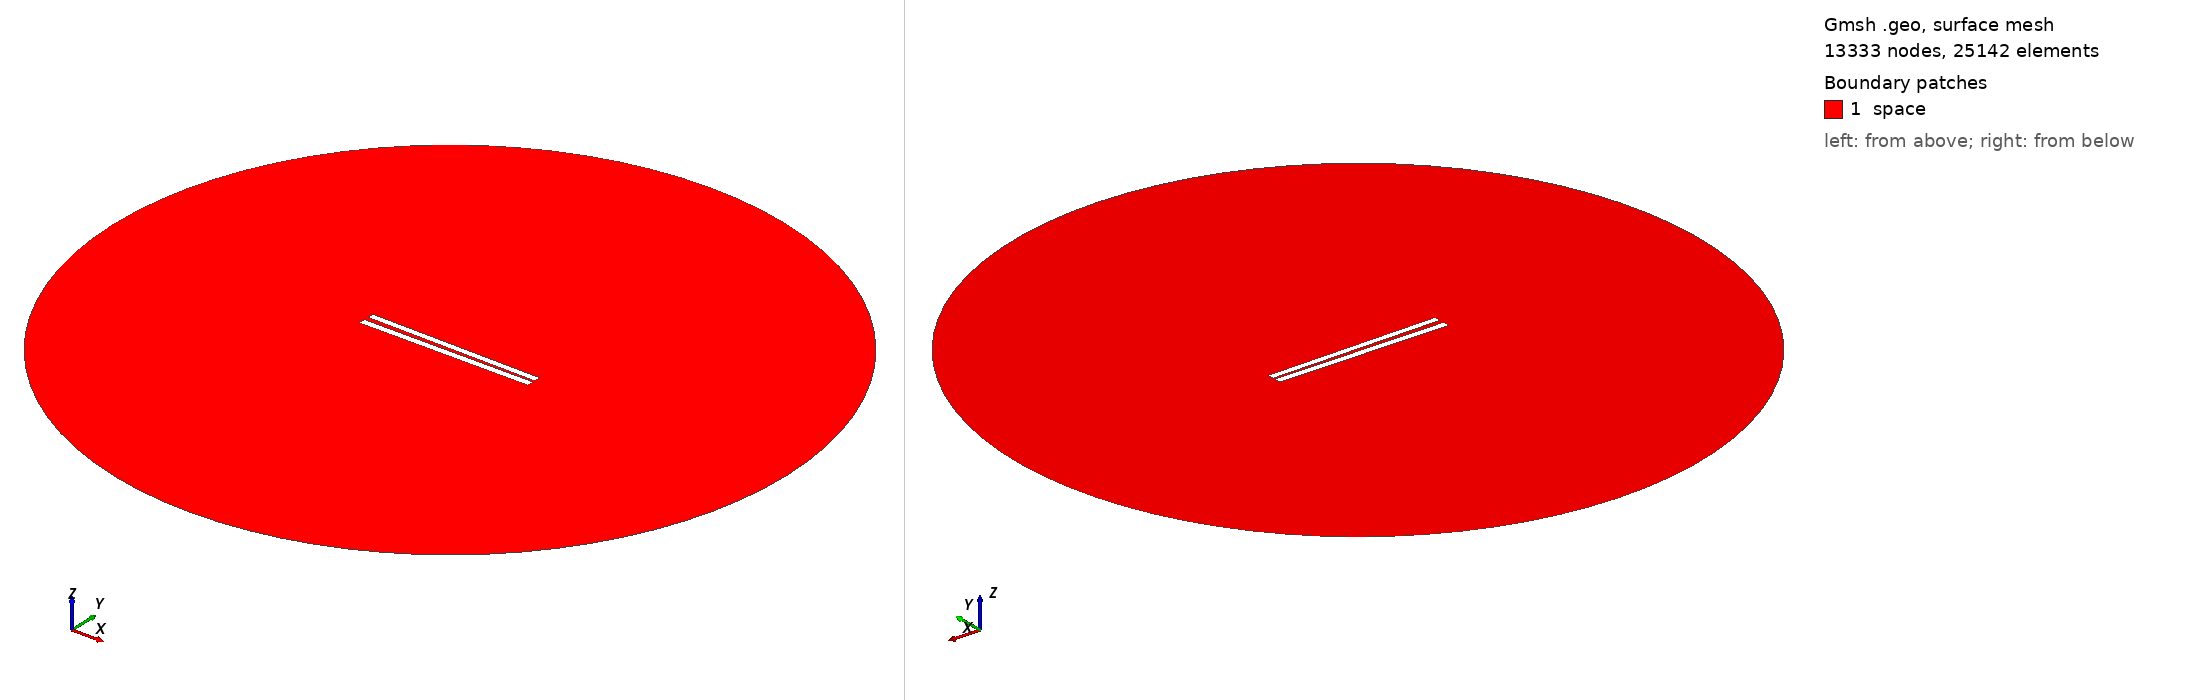

Gmsh geometry script, surface-meshed: 13333 nodes, 25142 surface elements. Boundary patches (legend numbers): 1 space. Left view from above one corner, right view from below the opposite corner. Legend entries are the model's physical surfaces. The drawing asked Gmsh for element sizes between 1% and 20% of the model's largest extent; the script's own settings can give other sizes.

=== 49.geo (drawn) ===
// Set the geometry kernel
SetFactory("OpenCASCADE");

//---------------------------------------
// Rectangles
//---------------------------------------

// Rectangle 1 (top)
Point(1) = {-49.9, 1.0722222222222222, 0, 1.0};
Point(2) = {49.9, 1.0722222222222222, 0, 1.0};
Point(3) = {49.9, 4.872222222222223, 0, 1.0};
Point(4) = {-49.9, 4.872222222222223, 0, 1.0};

Line(1) = {1, 2};
Line(2) = {2, 3};
Line(3) = {3, 4};
Line(4) = {4, 1};

Line Loop(1) = {1, 2, 3, 4};
Plane Surface(1) = {1};

Rotate { {0, 0, 1}, {0,  0.9722222222222222,  0}, -0.014 } {
  Surface{1};
}

// Rectangle 2 (bottom)
Point(5) = {-50,-0.9722222222222222, 0, 1.0};
Point(6) = { 50,-0.9722222222222222, 0, 1.0};
Point(7) = { 50,-4.972222222222222, 0, 1.0};
Point(8) = {-50,-4.972222222222222, 0, 1.0};

Line(5) = {5, 6};
Line(6) = {6, 7};
Line(7) = {7, 8};
Line(8) = {8, 5};

Line Loop(2) = {5, 6, 7, 8};
Plane Surface(2) = {2}; 


//---------------------------------------
// Circle
//---------------------------------------

// Define points
Point(9) = {0, 0, 0};        // Center
Point(10) = {200, 0, 0};     // Start point
Point(11) = {0, 200, 0};     // 90 degrees
Point(12) = {-200, 0, 0};    // 180 degrees
Point(13) = {0, -200, 0};    // 270 degrees

// Define circle arcs (each needs start, center, end)
Circle(9) = {10, 9, 11};
Circle(10) = {11, 9, 12};
Circle(11) = {12, 9, 13};
Circle(12) = {13, 9, 10};

// Define curve loop and surface if needed
Curve Loop(3) = {9, 10, 11, 12};
Surface(3) = {3};

// Subtract Rectangles from Circle
BooleanDifference{ Surface{3}; Delete; }{ Surface{1}; Surface{2}; Delete; }

//---------------------------------------
// Transfinite Lines and Surface
//---------------------------------------
r = 7;
Transfinite Line {1, 3} = 50*r Using Progression 1;
Transfinite Line {2, 4} = 2*r Using Progression 1;
Transfinite Line {5, 7} = 50*r Using Progression 1;
Transfinite Line {6, 8} = 2*r Using Progression 1;
Transfinite Line {9, 10, 11, 12} = 20 Using Progression 1;

//---------------------------------------
// Define Physical Groups
//---------------------------------------                

//--- Physical Curves
// Physical groups for boundaries
Physical Line("force_segment", 10) = {1};
Physical Line("upper_plate", 11) = {2, 3, 4};
Physical Line("lower_plate", 12) = {5, 6, 7, 8};
Physical Line("boundary", 20) = {9, 10, 11, 12};

//--- Physical Surfaces
Physical Surface("space", 30) = {3};

//---------------------------------------
// 6. Generate the Mesh
//---------------------------------------
Mesh 2;  // 2D mesh generation
